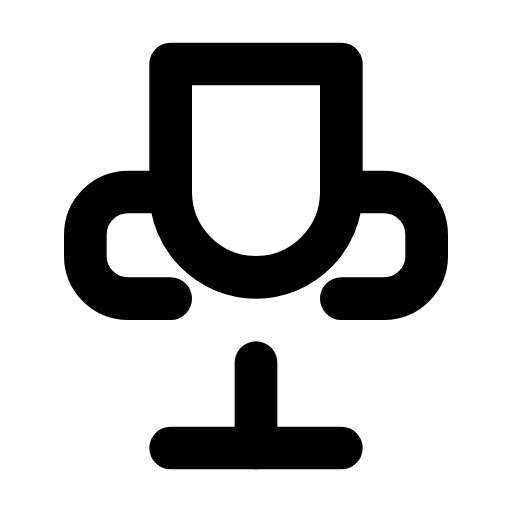
t = 0.00 s
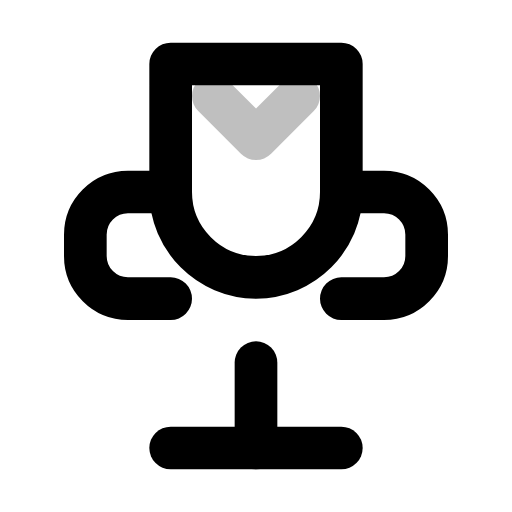
t = 0.25 s
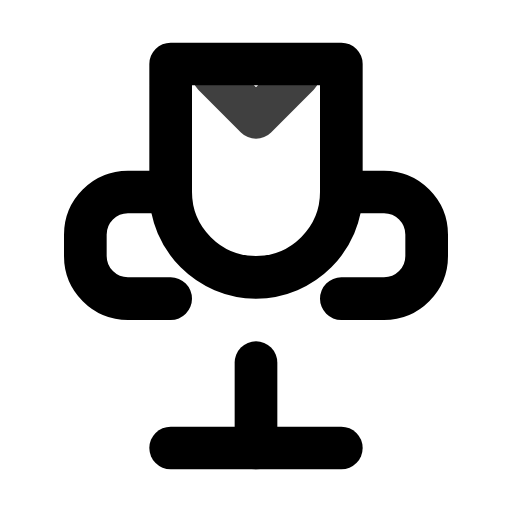
t = 0.75 s
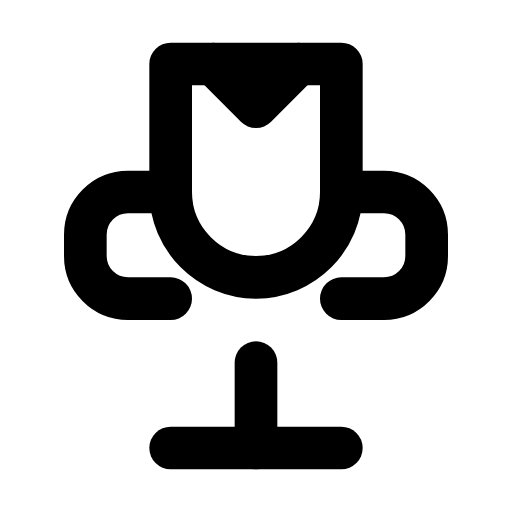
t = 1.00 s
t = 1.25 s: frame unchanged from t = 0.75 s, image omitted
t = 1.75 s: frame unchanged from t = 0.25 s, image omitted

The animated SVG that drew these frames (rendered in a browser with its animation timeline set to each time). Animation: 2 SMIL elements (animate=1,animateTransform=1); one cycle of 2.00 s, repeats indefinitely.

<svg xmlns="http://www.w3.org/2000/svg" viewBox="0 0 24 24" width="24" height="24">
  <g fill="none" stroke="currentColor" stroke-width="2" stroke-linecap="round" stroke-linejoin="round">
    <!-- Trophy cup -->
    <path d="M8 3h8v6c0 2.2-1.8 4-4 4s-4-1.8-4-4V3z"/>
    <path d="M16 9h2a2 2 0 0 1 2 2v1a2 2 0 0 1-2 2h-2"/>
    <path d="M8 9H6a2 2 0 0 0-2 2v1a2 2 0 0 0 2 2h2"/>
    <path d="M8 21h8"/>
    <path d="M12 17v4"/>
    <!-- Shine effect -->
    <g>
      <path d="M10 5l2 2 2-2" opacity="0.5">
        <animate attributeName="opacity" values="0;1;0" dur="2s" repeatCount="indefinite" />
        <animateTransform attributeName="transform" type="translate" values="0 0;0 -2;0 0" dur="2s" repeatCount="indefinite" />
      </path>
    </g>
  </g>
</svg>
